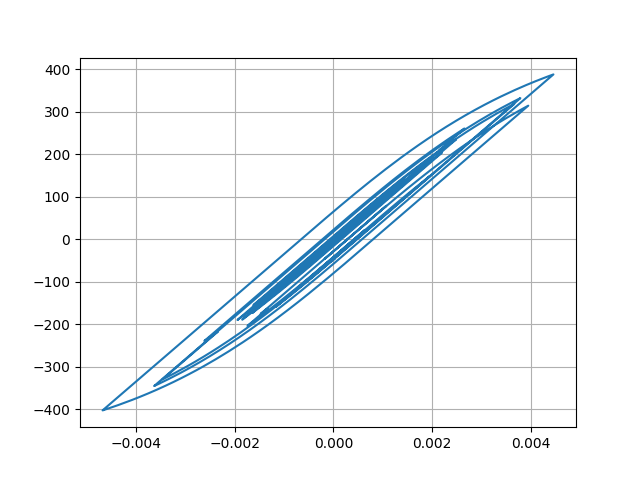

The table this chart was drawn from, first rows:
Desplacment, Force
0.0, 0.0
4.460701750880343e-08, 0.004461
1.41404054579828e-07, 0.01414
2.242710093822522e-07, 0.02243
2.509376750464067e-07, 0.02509
2.2438810835567435e-07, 0.02244
2.0098854630939998e-07, 0.0201
2.807687013880423e-07, 0.02808
5.718515667676388e-07, 0.05719
1.1508445035825148e-06, 0.1151
2.0190468306445437e-06, 0.2019
3.064510012459912e-06, 0.3065
4.0505658810887225e-06, 0.4051
4.643313097645606e-06, 0.4643
4.470587237857275e-06, 0.4471
3.1815248233669545e-06, 0.3182
5.144454285299048e-07, 0.05144
-3.6418079444617816e-06, -0.3642
-9.213338574038995e-06, -0.9213
-1.594857279110322e-05, -1.595
-2.3465470275086688e-05, -2.347
-3.130094834787713e-05, -3.13
-3.898580602432492e-05, -3.899
-4.6124034113908266e-05, -4.612
-5.246184701630234e-05, -5.246
-5.7914295193082456e-05, -5.791
-6.255466065167877e-05, -6.255
-6.660198417789338e-05, -6.66
-7.036364364185419e-05, -7.036
-7.416734194413347e-05, -7.416
-7.828018716133727e-05, -7.827
-8.281769570636471e-05, -8.281
-8.768560510248943e-05, -8.768
-9.258706063945646e-05, -9.258
-9.707837377171121e-05, -9.707
-0.0001006, -10.06
-0.0001028, -10.28
-0.0001033, -10.32
-0.0001018, -10.18
-9.845665016918316e-05, -9.844
-9.359847327558418e-05, -9.358
-8.76784923848247e-05, -8.766
-8.127704462247627e-05, -8.126
-7.495306887573839e-05, -7.494
-6.910483292629095e-05, -6.909
-6.391189907592579e-05, -6.39
-5.929453579391411e-05, -5.928
-5.4912818810696565e-05, -5.49
-5.022733416898493e-05, -5.021
-4.452116827566253e-05, -4.451
-3.6998832850571644e-05, -3.698
-2.693517287937327e-05, -2.692
-1.3840207471970118e-05, -1.383
2.374538404373077e-06, 0.2389
2.1298456174269418e-05, 2.131
4.206186124559542e-05, 4.208
6.347272039569087e-05, 6.348
8.420694311558659e-05, 8.421
0.000103, 10.3
0.0001191, 11.91
... 2,941 more rows
